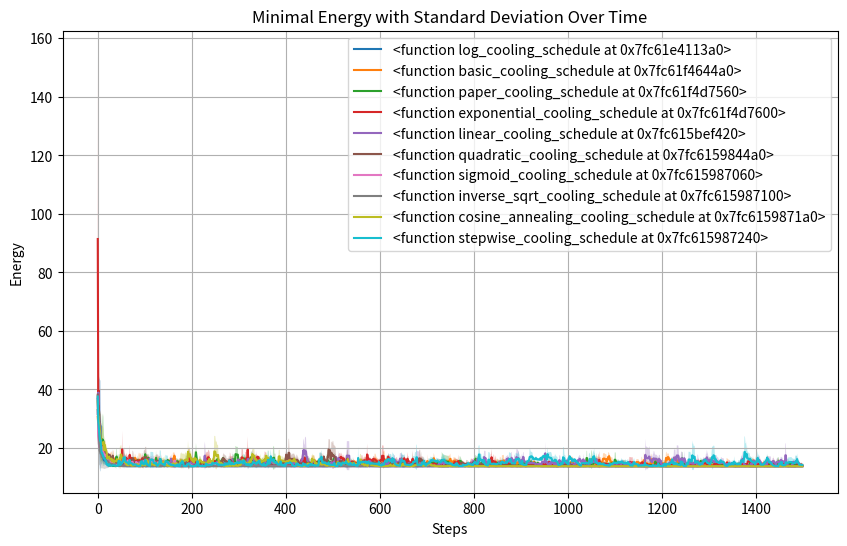

Write the Python code that produced this figure.
import numpy as np
import numpy.random as rand
import matplotlib.pyplot as plt
import scipy
import scipy.spatial

def basic_cooling_schedule(sim):
    """
    Basic cooling schedule that reduces temperature slightly each step.

    Parameters:
    - T: Current temperature.
    - step: Current step number.

    Returns:
    - Updated temperature.
    """
    return 0.999 * sim.T

def paper_cooling_schedule(sim):
    """
    Cooling schedule inspired by a specific paper; reduces temperature
    significantly every 100 steps.

    Parameters:
    - T: Current temperature.
    - step: Current step number.

    Returns:
    - Updated temperature.
    """
    if sim.extra_args is None:
        steps_until_decrease = 100
    else:
        steps_until_decrease = int(sim.extra_args['cooling_schedule_scaling'] * 100)
    if sim.step % steps_until_decrease == 0:
        return 0.9 * sim.T
    return sim.T

def exponential_cooling_schedule(sim):
    """
    Exponential cooling schedule with a fixed decay rate.

    Parameters:
    - T: Current temperature.
    - step: Current step number.
    - alpha: Decay factor (default 0.99).

    Returns:
    - Updated temperature.
    """
    return 0.999 * sim.T

def log_cooling_schedule(sim):
    """
    Logarithmic cooling schedule based on the step count.

    Parameters:
    - T: Current temperature.
    - step: Current step number.

    Returns:
    - Updated temperature.
    """
    return 1 / (np.log(sim.step + 3))

def linear_cooling_schedule(sim):
    """
    Linear cooling schedule that decreases temperature linearly with steps.

    Returns:
    - Updated temperature.
    """
    return max(0.01, sim.T - 0.0001)

def quadratic_cooling_schedule(sim):
    """
    Quadratic cooling schedule that decreases temperature quadratically.

    Returns:
    - Updated temperature.
    """
    return max(0.01, sim.T * (1 - (sim.step / 10000) ** 2))

def sigmoid_cooling_schedule(sim):
    """
    Sigmoid cooling schedule for gradual temperature decrease.

    Returns:
    - Updated temperature.
    """
    return sim.T * (1 / (1 + np.exp((sim.step - 5000) / 1000)))

def inverse_sqrt_cooling_schedule(sim):
    """
    Inverse square root cooling schedule.

    Returns:
    - Updated temperature.
    """
    return sim.T / np.sqrt(sim.step + 1)

def cosine_annealing_cooling_schedule(sim):
    """
    Cosine annealing cooling schedule.

    Returns:
    - Updated temperature.
    """
    return 0.5 * sim.T * (1 + np.cos(np.pi * sim.step / 10000))

def stepwise_cooling_schedule(sim):
    """
    Stepwise cooling schedule that reduces temperature in steps.

    Returns:
    - Updated temperature.
    """
    if sim.step % 500 == 0:
        return 0.8 * sim.T
    return sim.T


def const_step_size_schedule(sim):
    """
    Step size schedule that returns a constant step size.

    Parameters:
    - step: Current step number.

    Returns:
    - Fixed step size (0.1).
    """
    return 0.1

def random_step_size_schedule(sim):
    """
    Step size schedule that returns a random step size.

    Parameters:
    - step: Current step number.

    Returns:
    - Random step size.
    """
    return np.random.rand()

def hyperbolic_step_size_schedule(sim):
    """
    Step size schedule that decreases hyperbolically with steps.

    Parameters:
    - step: Current step number.

    Returns:
    - Updated step size.
    """
    return np.maximum(0.001, 1. / (1 + 0.1 * sim.step))

def linear_step_size_schedule(sim):
    """
    Step size schedule that decreases linearly with steps.

    Parameters:
    - step: Current step number.

    Returns:
    - Updated step size.
    """
    return np.maximum(0.0001, 1 - 1 / 10000 * sim.step)


def sqrt_step_size_schedule(sim):
    """
    Step size schedule that decreases as the square root of temperature.

    Parameters:
    - step: Current step number.

    Returns:
    - Updated step size.
    """
    return np.sqrt(sim.T) * rand.rand()



def random_step_direction(sim, particle_index):
    return 2 * np.pi * rand.rand()

def force_step_direction(sim, particle_index):
    particle = sim.particle_locations[particle_index]

    diff = particle - sim.particle_locations

    F = diff / (np.linalg.norm(diff, axis=1) **3).reshape(-1,1)
    F[particle_index] = 0
    F = np.sum(F, axis=0)
    theta = np.atan2(F[1],  F[0])
    # theta = np.pi - theta

    return theta



class CircleParticleSim:
    """
    Simulation of particles constrained to a circular boundary.
    
    Attributes:
    - N: Number of particles.
    - T: Current temperature.
    - particle_locations: Array of particle coordinates.
    - distance_matrix: Pairwise distances between particles.
    - cooling_schedule: Function to update temperature.
    - step_size_schedule: Function to update step size.
    """

    def __init__(
            self,
            N,
            initial_temperature=10,
            steps=10000,
            seed=42,
            cooling_schedule=basic_cooling_schedule,
            step_size_schedule=random_step_size_schedule,
            random_step_likelihood = 0.2,
            extra_args = None
            ) -> None:
        """
        Initialize the simulation with given parameters.

        Parameters:
        - N: Number of particles.
        - initial_temperature: Initial temperature of the system.
        - steps: Number of steps for the simulation.
        - seed: Random seed for reproducibility.
        - cooling_schedule: Function to update temperature.
        - step_size_schedule: Function to update step size.
        - random_step_likelihood: probability of taking a random step 
        (instead of a step in the direction of all forces working on the particle)
        - extra_args dictionary with named arguments accessed by the member functions
        """

        # Set random seed
        # rand.seed(seed)

        # Simulation parameters
        self.N = N
        self.T = initial_temperature
        self.extra_args = extra_args
        self.initial_locations()
        self.initial_energy()
        self.cooling_schedule = cooling_schedule
        self.step_size_schedule = step_size_schedule
        self.random_step_likelihood = random_step_likelihood

        # print('initial energy', self.E)

        # Initialize statistics data structures
        self.energy_values = np.zeros(steps)
        self.temp_values = np.zeros(steps)
        self.num_internal_pts = np.zeros(steps)

       # for step in range(steps):
       #     self.step = step
       #     self.single_move()
       #     self.T = self.cooling_schedule(self.T, step)
      
       # self.plot_positions()
       # print('mimimal energy', self.E)

    def plot_positions(self):
        """
        Plot the current positions of particles in the circular boundary.
        """
        thetas = np.linspace(0, 2 * np.pi, 100)
        plt.plot(np.cos(thetas), np.sin(thetas), linestyle=':', color='gray')
        plt.scatter(self.particle_locations[:, 0], self.particle_locations[:, 1])
        plt.grid()
        plt.xlim([-1.1, 1.1])
        plt.ylim([-1.1, 1.1])
        plt.show()

    def initial_locations(self):
        """
        Initialize random positions of particles within the circle.
        """
        r = rand.rand(self.N)
        theta = 2 * np.pi * rand.rand(self.N)
        self.particle_locations = np.dstack((r * np.cos(theta), r * np.sin(theta))).reshape(-1, 2)

    def initial_energy(self):
        """
        Calculate the initial energy of the system based on pairwise distances.
        """
        self.distance_matrix = scipy.spatial.distance_matrix(self.particle_locations, self.particle_locations)
        np.fill_diagonal(self.distance_matrix, np.inf)  # Avoid division by zero
        self.E = np.sum(1 / self.distance_matrix)

    def step_consequences(self, particle_index, new_location):
        """
        Calculate energy change and distances for a proposed move.

        Parameters:
        - particle_index: Index of the particle to move.
        - new_location: Proposed new location for the particle.

        Returns:
        - Energy change due to the move.
        - Updated distance matrix for the particle.
        """
        energy_contribution = 2 * np.sum(1 / self.distance_matrix[particle_index, :])
        new_distances = scipy.spatial.distance_matrix(new_location[None, :], self.particle_locations).reshape(-1)
        new_distances[particle_index] = np.inf  # Ignore self-distance
        new_energy_contribution = 2 * np.sum(1 / new_distances)
        return (new_energy_contribution - energy_contribution), new_distances

    def single_move(self):
        """
        Perform a single move in the simulation, updating the system's state.
        """
        i = rand.randint(self.N)  # Select a random particle
        particle_location = self.particle_locations[i]

        # Propose a move
        r = self.step_size_schedule(self)
        theta = 0
        if rand.rand() < self.random_step_likelihood:
            theta = random_step_direction(self, i)
        else:
            theta = force_step_direction(self, i)
        step = [r * np.cos(theta), r * np.sin(theta)]
        new_location = particle_location + step

        # Ensure the particle stays within the circular boundary
        if np.linalg.norm(new_location) > 1:
            new_location /= np.linalg.norm(new_location)

        # Calculate energy change and decide whether to accept the move
        dE, new_distances = self.step_consequences(i, new_location)
        acceptance = min(1, np.exp(-dE / self.T))
        if rand.rand() < acceptance:
            self.particle_locations[i] = new_location
            self.E += dE
            self.distance_matrix[i, :] = new_distances
            self.distance_matrix[:, i] = new_distances

        # Update statistics
        self.energy_values[self.step] = self.E
        self.temp_values[self.step] = self.T

    def run_simulation(self, steps):
        """
        Run the simulation for a given number of steps.

        Parameters:
        - steps: Number of steps to run the simulation.

        Returns:
        - Array of energy values over time.
        """
        energies_over_time = []
        for step in range(steps):
            self.step = step
            self.single_move()
            self.T = self.cooling_schedule(self)
            energies_over_time.append(self.E)
        return np.array(energies_over_time)

# Plotting functions
def evaluate_multiple_runs(N, cooling_schedule, steps=10000, num_runs=10):
    """
    Run the simulation multiple times and collect statistics.

    Parameters:
    - N: Number of particles.
    - cooling_schedule: Cooling schedule function.
    - steps: Number of steps per run.
    - num_runs: Number of simulation runs.

    Returns:
    - Mean energy and standard deviation of energy over time.
    """
    all_energy_values = np.zeros((num_runs, steps))

    for run in range(num_runs):
        sim = CircleParticleSim(N, cooling_schedule=cooling_schedule)
        energies = sim.run_simulation(steps)
        all_energy_values[run] = energies

    mean_energy = np.mean(all_energy_values, axis=0)
    std_energy = np.std(all_energy_values, axis=0)

    return mean_energy, std_energy

def plot_shadow(mean_energy, std_energy):
    """
    Plot the mean energy with standard deviation as a shadow.

    Parameters:
    - mean_energy: Mean energy values over time.
    - std_energy: Standard deviation of energy values over time.
    """
    plt.figure(figsize=(10, 6))
    plt.plot(mean_energy, label="Mean Energy", color='b')
    plt.fill_between(range(len(mean_energy)), mean_energy - std_energy, mean_energy + std_energy, color='b', alpha=0.3)
    plt.xlabel("Steps")
    plt.ylabel("Energy")
    plt.title("Minimal Energy with Standard Deviation Over Time")
    plt.grid(True)
    plt.legend()
    plt.show()

if __name__ == '__main__':
    num_particles = 5
    steps = 1500
    
    num_runs = 3
    schedules = [
    log_cooling_schedule,
    basic_cooling_schedule,
    paper_cooling_schedule,
    exponential_cooling_schedule,
    linear_cooling_schedule,
    quadratic_cooling_schedule,
    sigmoid_cooling_schedule,
    inverse_sqrt_cooling_schedule,
    cosine_annealing_cooling_schedule,
    stepwise_cooling_schedule,
    ]

    plt.figure(figsize=(10, 6))

    for schedule in schedules:
        print(schedule)
        mean_energy, std_energy = evaluate_multiple_runs(num_particles, cooling_schedule=schedule, steps=steps, num_runs=num_runs)
        plt.plot(mean_energy, label=schedule)
        plt.fill_between(range(len(mean_energy)), mean_energy - std_energy, mean_energy + std_energy, alpha=0.3)
    plt.xlabel("Steps")
    plt.ylabel("Energy")
    plt.title("Minimal Energy with Standard Deviation Over Time")
    plt.grid(True)
    plt.legend()
    plt.show()
    # plot_shadow(mean_energy, std_energy)

